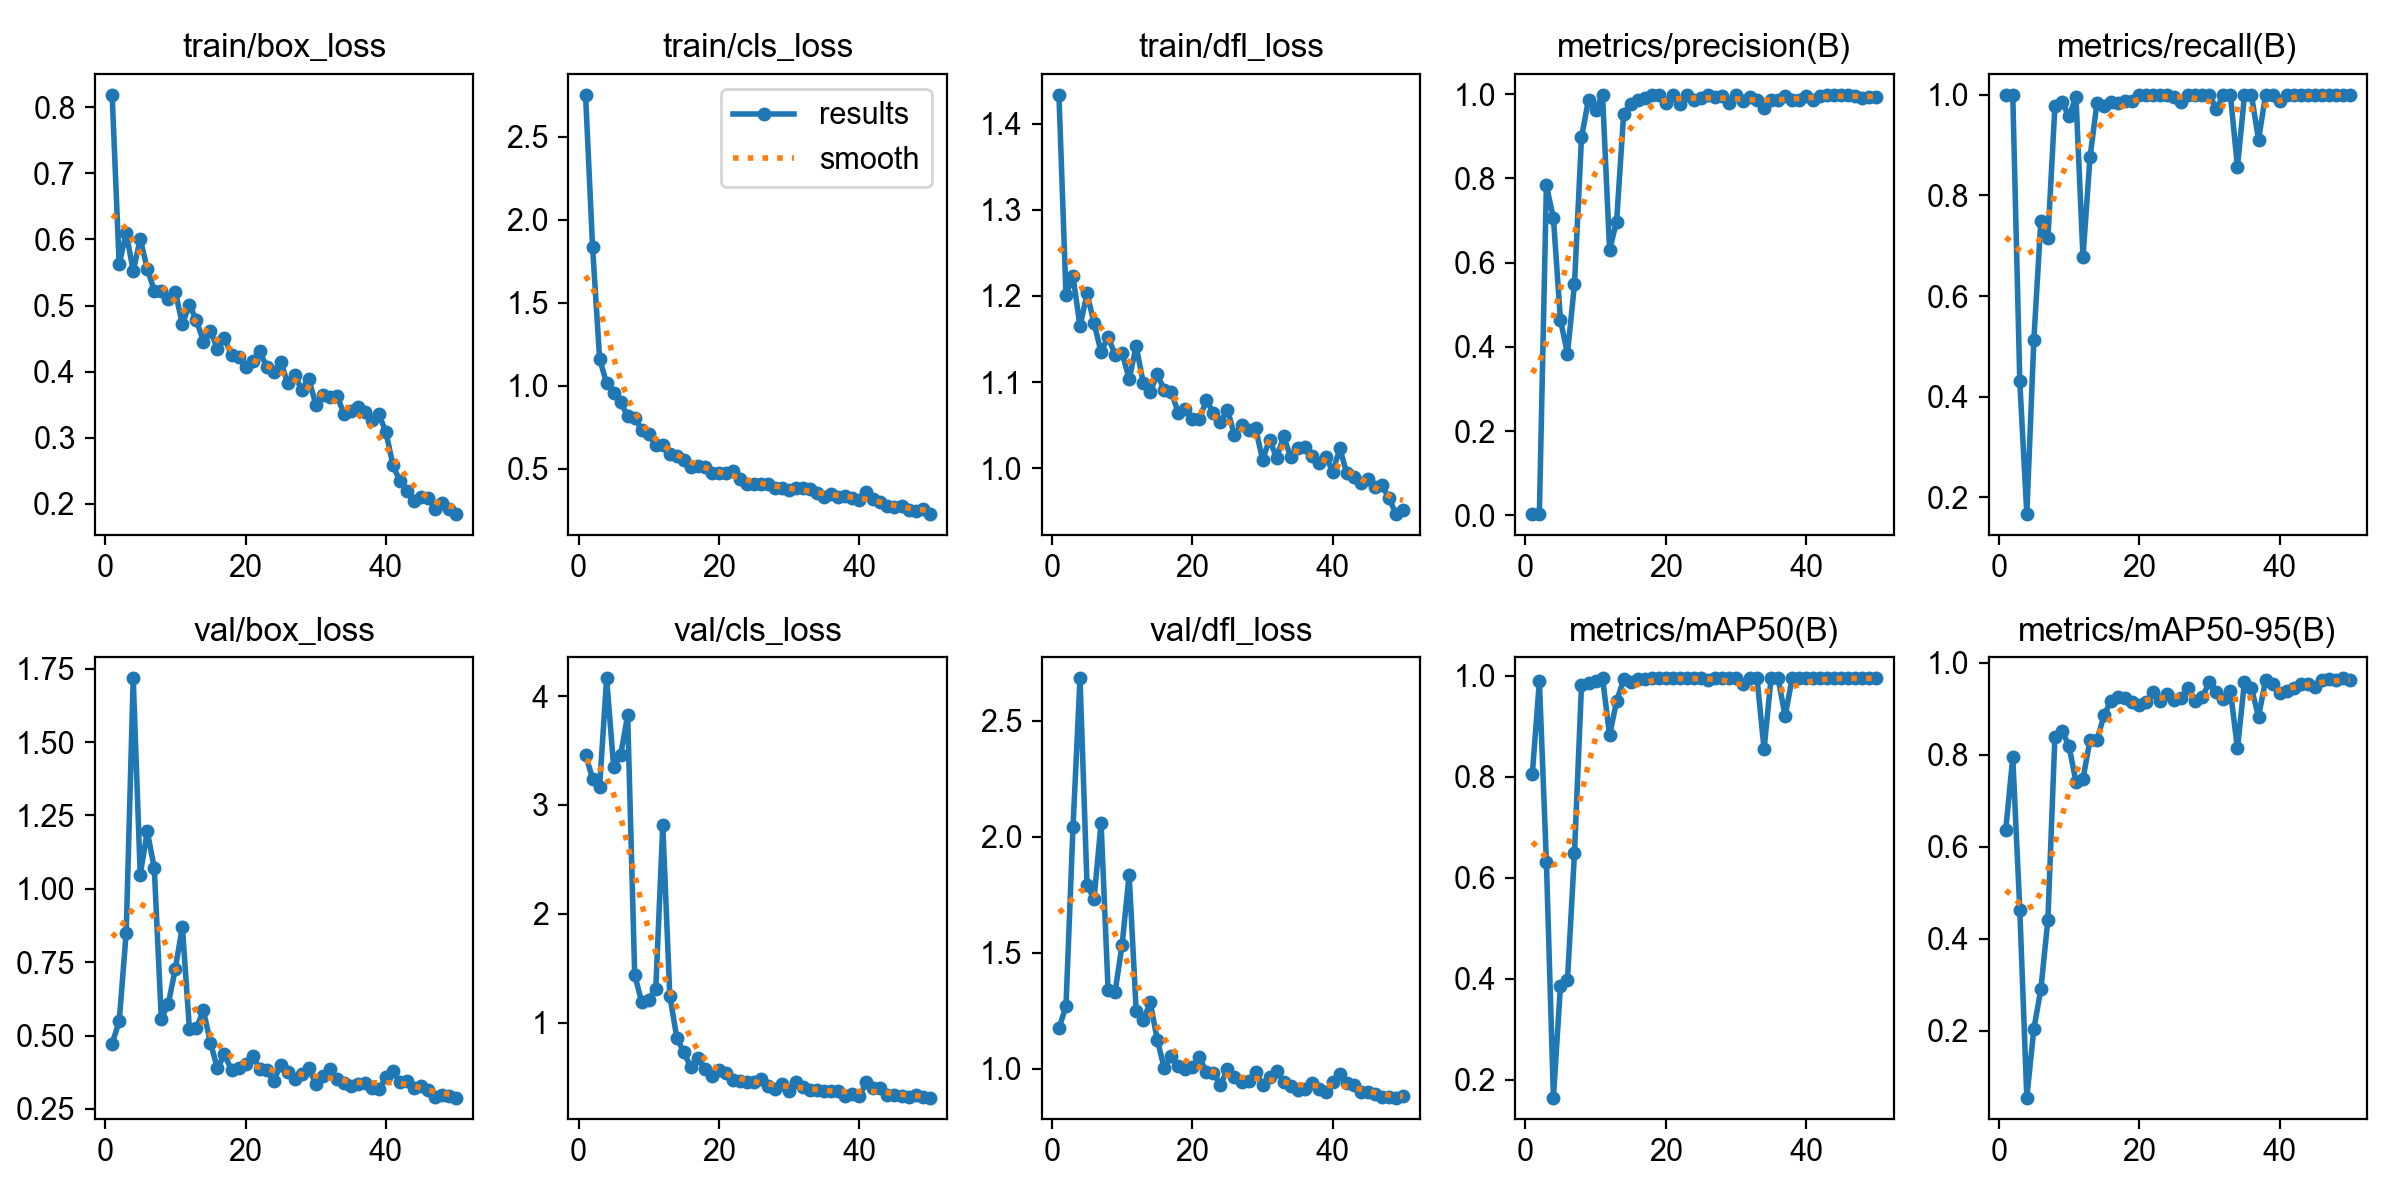

The file beside this chart, header and first rows:
epoch, time, train/box_loss, train/cls_loss, train/dfl_loss, metrics/precision(B), metrics/recall(B), metrics/mAP50(B), metrics/mAP50-95(B), val/box_loss, val/cls_loss, val/dfl_loss, lr/pg0, lr/pg1, lr/pg2
1, 44.1, 0.8187, 2.754, 1.433, 0.00334, 1, 0.806, 0.637, 0.4729, 3.462, 1.175, 0.0003001, 0.0003001, 0.0003001
2, 67.42, 0.5622, 1.837, 1.201, 0.00352, 1, 0.9896, 0.794, 0.548, 3.241, 1.269, 0.0006046, 0.0006046, 0.0006046
3, 89.2, 0.6105, 1.163, 1.223, 0.7834, 0.4306, 0.6312, 0.4635, 0.8507, 3.166, 2.041, 0.0008966, 0.0008966, 0.0008966
4, 111.1, 0.5521, 1.014, 1.165, 0.7057, 0.1667, 0.1642, 0.05507, 1.717, 4.163, 2.684, 0.001176, 0.001176, 0.001176
5, 134.3, 0.6007, 0.9583, 1.203, 0.4642, 0.5122, 0.3852, 0.204, 1.048, 3.351, 1.791, 0.001443, 0.001443, 0.001443
6, 161, 0.5557, 0.8994, 1.168, 0.3842, 0.75, 0.3965, 0.2905, 1.195, 3.459, 1.733, 0.001502, 0.001502, 0.001502
7, 189.3, 0.5226, 0.8169, 1.135, 0.5482, 0.7145, 0.6486, 0.4409, 1.071, 3.822, 2.06, 0.001469, 0.001469, 0.001469
8, 217.1, 0.5227, 0.8037, 1.153, 0.8975, 0.977, 0.981, 0.8391, 0.5566, 1.44, 1.338, 0.001436, 0.001436, 0.001436
9, 243.6, 0.5097, 0.7334, 1.131, 0.9865, 0.9861, 0.985, 0.8522, 0.6082, 1.187, 1.333, 0.001403, 0.001403, 0.001403
10, 269.7, 0.5211, 0.7058, 1.134, 0.963, 0.9571, 0.9905, 0.8196, 0.7279, 1.207, 1.536, 0.00137, 0.00137, 0.00137
11, 296.3, 0.4718, 0.6402, 1.103, 0.9965, 0.9963, 0.995, 0.7412, 0.8714, 1.309, 1.837, 0.001337, 0.001337, 0.001337
12, 321.5, 0.501, 0.6412, 1.142, 0.6302, 0.6773, 0.8821, 0.7472, 0.5235, 2.81, 1.249, 0.001304, 0.001304, 0.001304
13, 346.5, 0.478, 0.5867, 1.099, 0.6972, 0.8758, 0.9498, 0.8321, 0.5254, 1.246, 1.209, 0.001271, 0.001271, 0.001271
14, 372.9, 0.4457, 0.5738, 1.089, 0.9526, 0.9845, 0.9927, 0.8318, 0.5856, 0.8609, 1.287, 0.001238, 0.001238, 0.001238
15, 398.8, 0.462, 0.5495, 1.109, 0.9772, 0.9782, 0.987, 0.8856, 0.4753, 0.7252, 1.125, 0.001205, 0.001205, 0.001205
16, 422.7, 0.435, 0.511, 1.091, 0.986, 0.9861, 0.9929, 0.9177, 0.3881, 0.5892, 1.002, 0.001172, 0.001172, 0.001172
17, 446.6, 0.451, 0.5156, 1.089, 0.9908, 0.9846, 0.9938, 0.9247, 0.4362, 0.6725, 1.053, 0.001139, 0.001139, 0.001139
18, 476.6, 0.4247, 0.5068, 1.064, 0.9978, 0.9876, 0.995, 0.9238, 0.3822, 0.5767, 1.014, 0.001106, 0.001106, 0.001106
19, 501.5, 0.422, 0.4726, 1.069, 0.9978, 0.9876, 0.995, 0.9137, 0.388, 0.5095, 1.001, 0.001073, 0.001073, 0.001073
20, 527.6, 0.407, 0.4736, 1.057, 0.9787, 0.9991, 0.995, 0.9075, 0.4038, 0.5676, 1.007, 0.00104, 0.00104, 0.00104
21, 552, 0.4163, 0.4752, 1.057, 0.9977, 1, 0.995, 0.9134, 0.431, 0.5402, 1.049, 0.001007, 0.001007, 0.001007
22, 577, 0.4309, 0.4879, 1.079, 0.9768, 0.999, 0.995, 0.9352, 0.3873, 0.4695, 0.9867, 0.0009739, 0.0009739, 0.0009739
23, 600.6, 0.4079, 0.4357, 1.064, 0.9972, 1, 0.995, 0.9176, 0.3828, 0.4613, 0.9836, 0.0009409, 0.0009409, 0.0009409
24, 625.8, 0.399, 0.4088, 1.054, 0.9852, 0.9996, 0.995, 0.9328, 0.3439, 0.4532, 0.9296, 0.0009078, 0.0009078, 0.0009078
25, 654.7, 0.4149, 0.4093, 1.068, 0.9896, 0.9955, 0.995, 0.9189, 0.4009, 0.4507, 0.9967, 0.0008748, 0.0008748, 0.0008748
26, 679.8, 0.383, 0.4086, 1.038, 0.9981, 0.9861, 0.9918, 0.9226, 0.3774, 0.4789, 0.9631, 0.0008418, 0.0008418, 0.0008418
27, 709.7, 0.3953, 0.4046, 1.05, 0.9936, 0.9993, 0.995, 0.9449, 0.3504, 0.4125, 0.9426, 0.0008088, 0.0008088, 0.0008088
28, 743.9, 0.3725, 0.3826, 1.044, 0.9956, 1, 0.995, 0.9166, 0.3695, 0.3914, 0.9476, 0.0007758, 0.0007758, 0.0007758
29, 770.4, 0.3896, 0.3829, 1.047, 0.9779, 0.9991, 0.995, 0.9256, 0.3886, 0.4375, 0.9875, 0.0007428, 0.0007428, 0.0007428
30, 799.5, 0.3502, 0.3685, 1.01, 0.9979, 1, 0.995, 0.9572, 0.3353, 0.3708, 0.9294, 0.0007098, 0.0007098, 0.0007098
31, 832.2, 0.3651, 0.3833, 1.033, 0.9828, 0.9722, 0.9846, 0.9354, 0.3613, 0.4554, 0.9647, 0.0006768, 0.0006768, 0.0006768
32, 862.8, 0.3616, 0.3821, 1.012, 0.9937, 0.9996, 0.995, 0.9205, 0.3875, 0.4104, 0.992, 0.0006438, 0.0006438, 0.0006438
33, 897.4, 0.3638, 0.3786, 1.037, 0.9868, 0.9987, 0.995, 0.9382, 0.3506, 0.3762, 0.9416, 0.0006108, 0.0006108, 0.0006108
34, 939.4, 0.3368, 0.3504, 1.013, 0.9676, 0.857, 0.855, 0.8136, 0.3391, 0.3845, 0.9237, 0.0005778, 0.0005778, 0.0005778
35, 975.6, 0.3409, 0.3266, 1.024, 0.9864, 0.9987, 0.995, 0.9584, 0.3268, 0.3664, 0.9076, 0.0005448, 0.0005448, 0.0005448
36, 1016, 0.3463, 0.3458, 1.024, 0.9854, 0.999, 0.995, 0.9439, 0.3345, 0.3687, 0.9104, 0.0005118, 0.0005118, 0.0005118
37, 1064, 0.3384, 0.3283, 1.014, 0.9949, 0.9107, 0.92, 0.8825, 0.3399, 0.3743, 0.9387, 0.0004788, 0.0004788, 0.0004788
38, 1100, 0.3266, 0.3334, 1.006, 0.9854, 0.9991, 0.995, 0.9613, 0.32, 0.3249, 0.9112, 0.0004458, 0.0004458, 0.0004458
39, 1135, 0.3354, 0.3236, 1.013, 0.9859, 0.9992, 0.995, 0.954, 0.3162, 0.3434, 0.8991, 0.0004127, 0.0004127, 0.0004127
40, 1168, 0.3083, 0.3123, 0.9961, 0.9957, 0.9875, 0.995, 0.9344, 0.3584, 0.3235, 0.9425, 0.0003797, 0.0003797, 0.0003797
41, 1210, 0.2583, 0.3578, 1.023, 0.9867, 0.9988, 0.995, 0.9386, 0.379, 0.4505, 0.9782, 0.0003467, 0.0003467, 0.0003467
42, 1244, 0.2343, 0.315, 0.9939, 0.9946, 1, 0.995, 0.9459, 0.3401, 0.4022, 0.9376, 0.0003137, 0.0003137, 0.0003137
43, 1284, 0.2195, 0.3007, 0.99, 0.9968, 1, 0.995, 0.953, 0.3439, 0.3971, 0.9277, 0.0002807, 0.0002807, 0.0002807
44, 1319, 0.205, 0.2735, 0.9834, 0.9977, 1, 0.995, 0.9525, 0.3225, 0.3342, 0.9011, 0.0002477, 0.0002477, 0.0002477
45, 1357, 0.21, 0.2673, 0.9879, 0.9972, 1, 0.995, 0.9473, 0.3291, 0.3351, 0.8995, 0.0002147, 0.0002147, 0.0002147
46, 1385, 0.2084, 0.2737, 0.9786, 0.9973, 1, 0.995, 0.9625, 0.3144, 0.3286, 0.8889, 0.0001817, 0.0001817, 0.0001817
47, 1421, 0.1931, 0.2481, 0.9803, 0.9948, 1, 0.995, 0.9634, 0.2923, 0.3141, 0.8774, 0.0001487, 0.0001487, 0.0001487
48, 1462, 0.2011, 0.243, 0.965, 0.9917, 0.9992, 0.995, 0.9633, 0.298, 0.3302, 0.8772, 0.0001157, 0.0001157, 0.0001157
49, 1504, 0.1923, 0.2579, 0.9467, 0.9937, 1, 0.995, 0.9659, 0.2934, 0.317, 0.8754, 8.26832e-05, 8.26832e-05, 8.26832e-05
50, 1536, 0.1847, 0.2251, 0.9514, 0.9938, 1, 0.995, 0.9622, 0.2886, 0.3102, 0.882, 4.96766e-05, 4.96766e-05, 4.96766e-05
